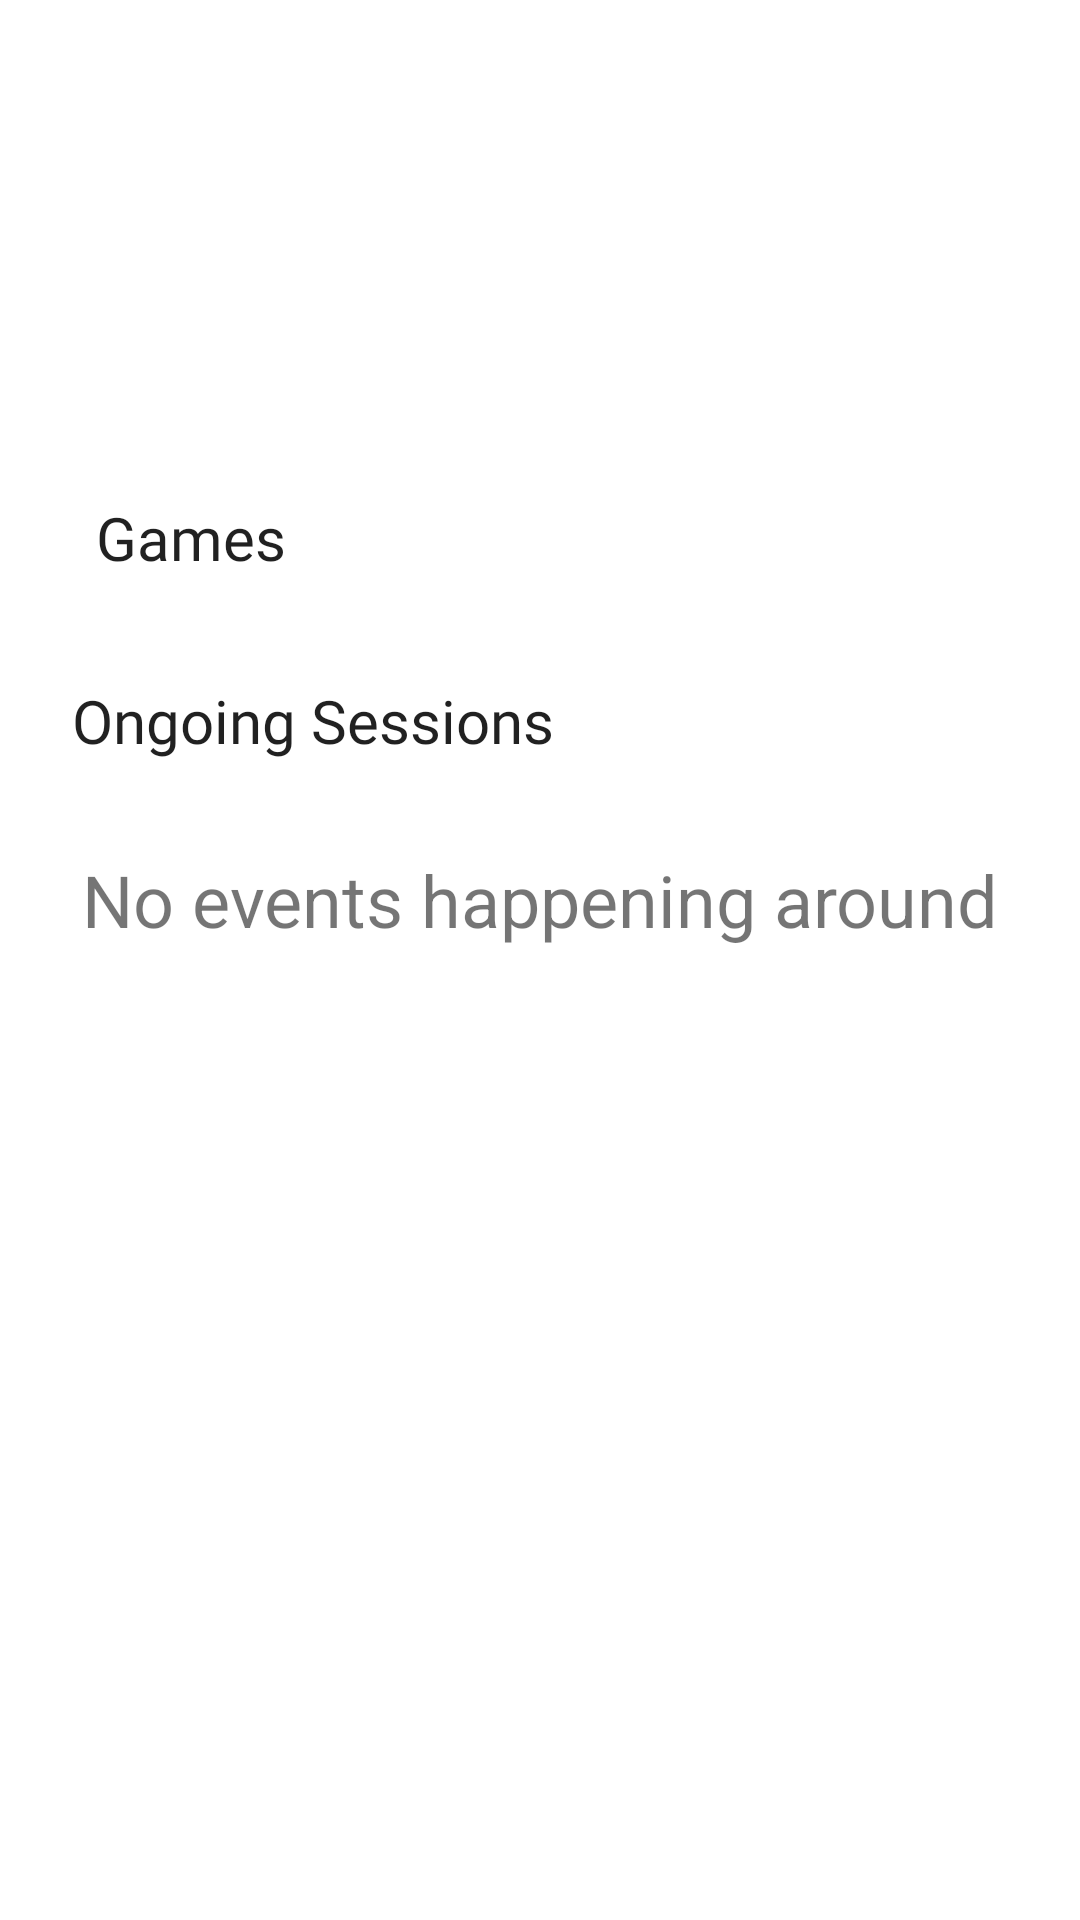

Android layout source for this screen:
<!-- AndroidManifest.xml: application theme Theme.SportsUp -->
<!-- res/layout/fragment_home.xml -->
<?xml version="1.0" encoding="utf-8"?>
<androidx.constraintlayout.widget.ConstraintLayout xmlns:android="http://schemas.android.com/apk/res/android"
    xmlns:app="http://schemas.android.com/apk/res-auto"
    xmlns:tools="http://schemas.android.com/tools"
    android:layout_width="match_parent"
    android:layout_height="match_parent"
    android:layout_gravity="start"
    android:padding="24sp"
    tools:context=".ui.home.HomeFragment">

    <TextView
        android:id="@+id/text_home"
        android:layout_width="match_parent"
        android:layout_height="wrap_content"
        android:layout_marginStart="8dp"
        android:layout_marginEnd="8dp"
        android:layout_marginBottom="10dp"
        android:fontFamily="@font/dm_sans_bold"
        android:text="@string/headline_1"

        android:textAlignment="textStart"
        android:textAppearance="@style/TextAppearance.AppCompat.Body1"
        android:textSize="20sp"
        app:layout_constraintBottom_toTopOf="@+id/games_recyclerview"
        app:layout_constraintEnd_toEndOf="parent"
        app:layout_constraintHorizontal_bias="0.333"
        app:layout_constraintStart_toStartOf="parent"
        app:layout_constraintTop_toTopOf="parent"
        app:layout_constraintVertical_bias="1.0" />

    <androidx.recyclerview.widget.RecyclerView
        android:id="@+id/games_recyclerview"
        android:layout_width="match_parent"
        android:layout_height="wrap_content"
        android:layout_marginBottom="24dp"
        android:scrollbars="horizontal"
        app:layoutManager="androidx.recyclerview.widget.GridLayoutManager"
        app:layout_constraintBottom_toTopOf="@+id/textView5"
        app:layout_constraintEnd_toEndOf="parent"
        app:layout_constraintHorizontal_bias="0.333"
        app:layout_constraintStart_toStartOf="parent" />

    <TextView
        android:id="@+id/textView5"
        android:layout_width="match_parent"
        android:layout_height="wrap_content"
        android:layout_marginBottom="30dp"
        android:fontFamily="@font/dm_sans_bold"
        android:text="@string/headline_2"
        android:textAlignment="textStart"
        android:textAppearance="@style/TextAppearance.AppCompat.Body1"
        android:textSize="20sp"
        app:layout_constraintBottom_toTopOf="@+id/txt_no_ongoing_event"
        app:layout_constraintEnd_toEndOf="parent"
        app:layout_constraintStart_toStartOf="parent" />

    <androidx.recyclerview.widget.RecyclerView
        android:id="@+id/sessions_recyclerview"
        android:layout_width="match_parent"
        android:layout_height="wrap_content"
        android:layout_marginTop="10dp"
        android:scrollbars="horizontal"
        app:layoutManager="androidx.recyclerview.widget.LinearLayoutManager"
        app:layout_constraintEnd_toEndOf="parent"
        app:layout_constraintStart_toStartOf="parent"
        app:layout_constraintTop_toBottomOf="@+id/textView5" />

    <TextView
        android:id="@+id/txt_no_ongoing_event"
        android:layout_width="match_parent"
        android:layout_height="wrap_content"
        android:layout_marginBottom="300dp"
        android:text="@string/event_info"
        android:textAlignment="center"
        android:textSize="24sp"
        app:layout_constraintBottom_toBottomOf="parent"
        app:layout_constraintEnd_toEndOf="parent"
        app:layout_constraintHorizontal_bias="0.333"
        app:layout_constraintStart_toStartOf="parent"
        tools:visibility="invisible" />

    
</androidx.constraintlayout.widget.ConstraintLayout>
<!-- resources referenced by this layout -->
<resources>
  <string name="event_info">No events happening around</string>
  <string name="headline_1">Games</string>
  <string name="headline_2">Ongoing Sessions</string>
  <string name="invited_sessions">Invited Sessions</string>
  <string name="tab1">tab1</string>
  <string name="today_s_sessions">Today\'s Sessions</string>
  <style name="Theme.SportsUp" parent="Theme.MaterialComponents.DayNight.DarkActionBar">
          
          <item name="colorPrimary">@color/purple_500</item>
          <item name="colorPrimaryVariant">@color/purple_700</item>
          <item name="colorOnPrimary">@color/white</item>
          
          <item name="colorSecondary">@color/teal_200</item>
          <item name="colorSecondaryVariant">@color/teal_700</item>
          <item name="colorOnSecondary">@color/white</item>
          
          <item name="android:statusBarColor">?attr/colorPrimary</item>
  
      </style>
  <color name="purple_500">#FF6200EE</color>
  <color name="purple_700">#FF3700B3</color>
  <color name="white">#FFFFFFFF</color>
  <color name="teal_200">#FF03DAC5</color>
  <color name="teal_700">#FF018786</color>
</resources>
